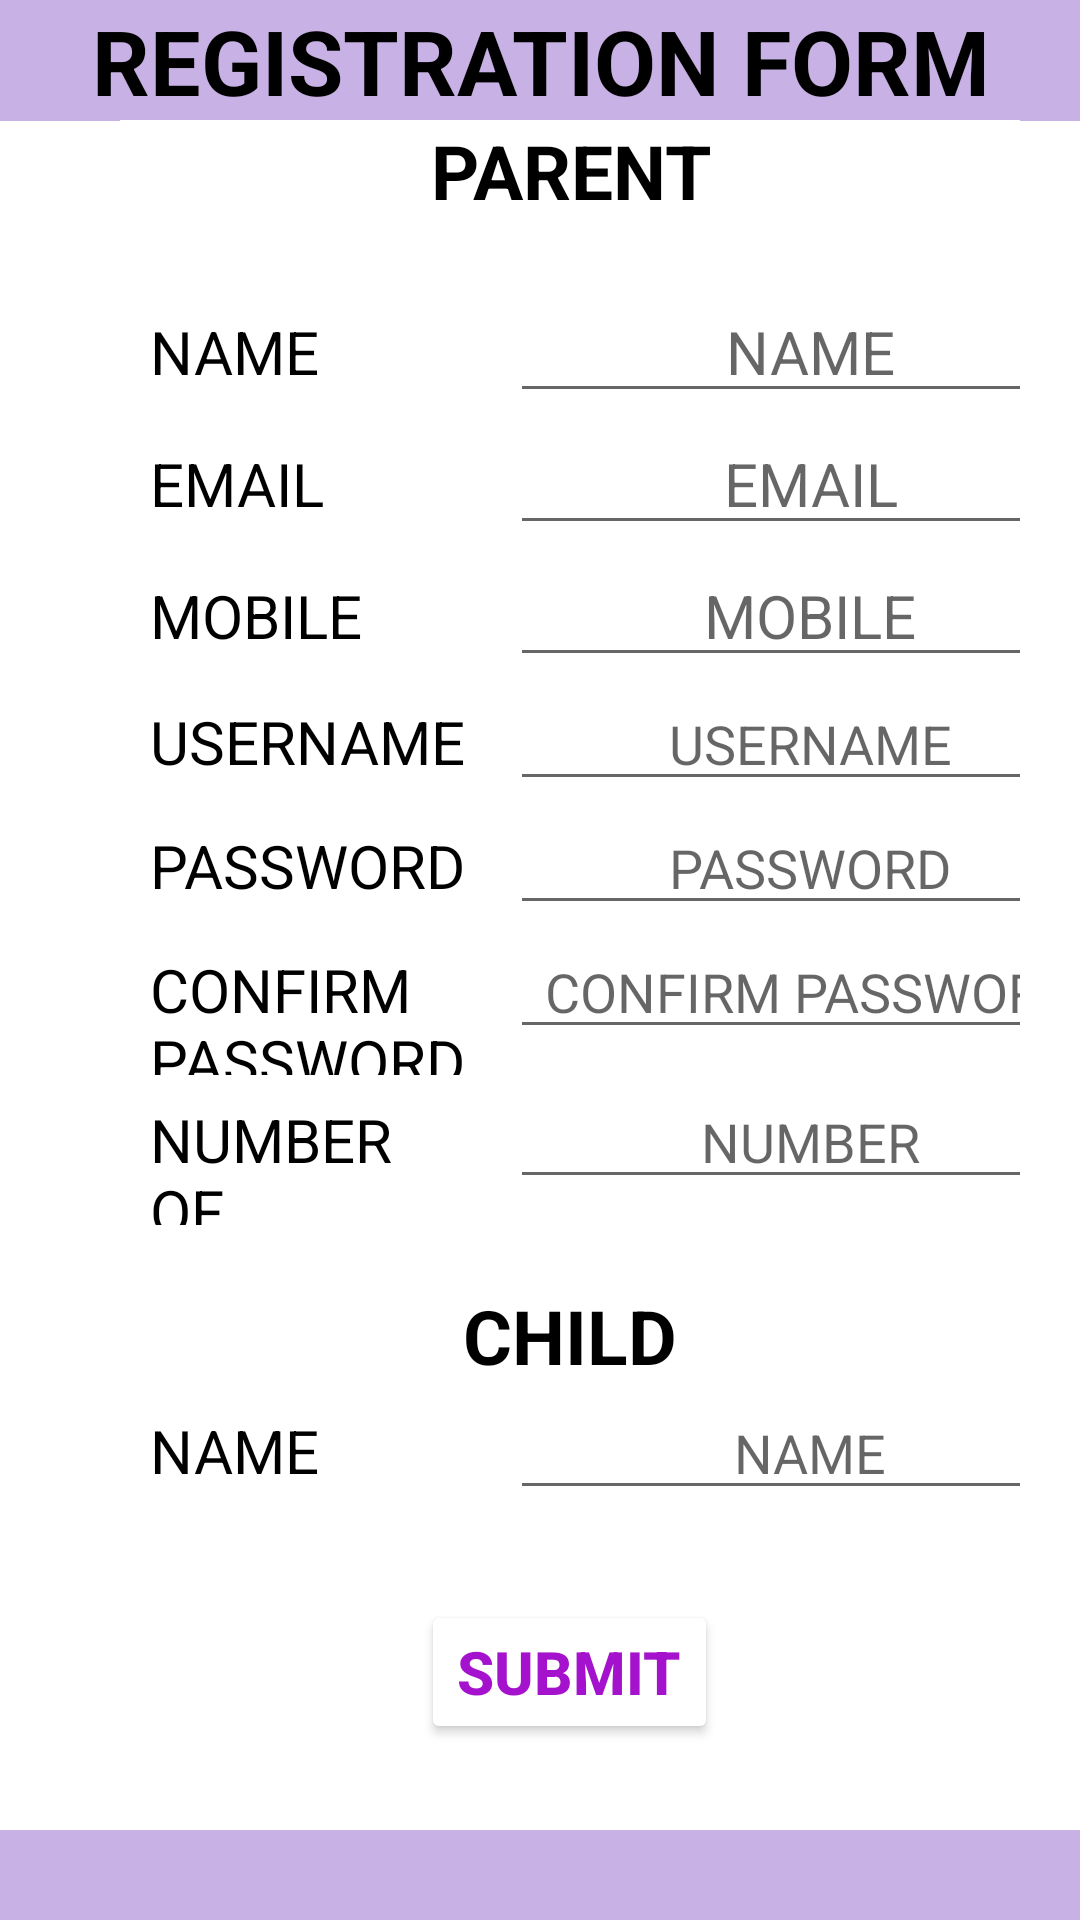

Produce the Android XML layout that renders to this screen, including the resource entries it uses.
<!-- AndroidManifest.xml: application theme Theme.Project_Kids_Tracker -->
<!-- res/layout/activity_registration.xml -->
<?xml version="1.0" encoding="utf-8"?>
<androidx.constraintlayout.widget.ConstraintLayout
    xmlns:android="http://schemas.android.com/apk/res/android"
    xmlns:app="http://schemas.android.com/apk/res-auto"
    xmlns:tools="http://schemas.android.com/tools"
    android:layout_width="match_parent"
    android:layout_height="match_parent"
    android:orientation="vertical"
    android:background="@color/white"
    tools:context=".REGISTRATION">

    <LinearLayout
        android:layout_width="match_parent"
        android:layout_height="wrap_content"
        app:layout_constraintTop_toTopOf="parent"
        app:layout_constraintStart_toStartOf="parent"
        android:background="#C8B1E4">
        <TextView
            android:layout_width="match_parent"
            android:layout_height="wrap_content"
            android:id="@+id/textView1"
            android:text="REGISTRATION FORM"
            android:textSize="30sp"
            android:gravity="center"
            android:textStyle="bold"
            android:textColor="@color/black"/>
    </LinearLayout>

    <LinearLayout
        android:layout_width="match_parent"
        android:layout_height="wrap_content"
        android:orientation="vertical"
        android:background="@color/white"
        android:id="@+id/l1"
        android:layout_marginTop="40dp"
        android:layout_marginLeft="40dp"
        android:layout_marginRight="20dp"
        app:layout_constraintStart_toStartOf="parent"
        app:layout_constraintTop_toTopOf="parent"
        app:layout_constraintEnd_toEndOf="parent">

        <TextView
            android:layout_width="match_parent"
            android:layout_height="wrap_content"
            android:id="@+id/textView2"
            android:text="PARENT"
            android:textSize="25sp"
            android:gravity="center"
            android:textStyle="bold"
            android:textColor="@color/black"/>

        <LinearLayout
            android:layout_width="match_parent"
            android:layout_height="wrap_content"
            android:orientation="horizontal">

            <TextView
                android:layout_width="120dp"
                android:layout_height="wrap_content"
                android:id="@+id/textView3"
                android:text="NAME "
                android:textSize="20sp"
                android:layout_marginTop="20dp"
                android:layout_marginLeft="10dp"
                android:textColor="@color/black"/>

            <EditText
                android:layout_width="200dp"
                android:layout_height="wrap_content"
                android:id="@+id/editText1"
                android:hint="NAME"
                android:textSize="20sp"
                android:layout_marginTop="20dp"
                android:gravity="center"/>

        </LinearLayout>
        <LinearLayout
            android:layout_width="match_parent"
            android:layout_height="wrap_content"
            android:orientation="horizontal">

            <TextView
                android:layout_width="120dp"
                android:layout_height="wrap_content"
                android:id="@+id/textView4"
                android:text="EMAIL "
                android:textSize="20sp"
                android:layout_marginLeft="10dp"
                android:textColor="@color/black"/>

            <EditText
                android:layout_width="200dp"
                android:layout_height="wrap_content"
                android:id="@+id/editText2"
                android:hint="EMAIL"
                android:textSize="20dp"
                android:gravity="center"/>
        </LinearLayout>
        <LinearLayout
            android:layout_width="match_parent"
            android:layout_height="wrap_content"
            android:orientation="horizontal">

            <TextView
                android:layout_width="120dp"
                android:layout_height="wrap_content"
                android:id="@+id/textView5"
                android:text="MOBILE "
                android:textSize="20sp"
                android:layout_marginLeft="10dp"
                android:textColor="@color/black"/>

            <EditText
                android:layout_width="200dp"
                android:layout_height="wrap_content"
                android:id="@+id/editText3"
                android:hint="MOBILE"
                android:textSize="20dp"
                android:gravity="center"/>

        </LinearLayout>
        <LinearLayout
            android:layout_width="match_parent"
            android:layout_height="wrap_content"
            android:orientation="horizontal">

            <TextView
                android:layout_width="120dp"
                android:layout_height="wrap_content"
                android:id="@+id/textView6"
                android:text="USERNAME "
                android:textSize="20sp"
                android:layout_marginLeft="10dp"
                android:textColor="@color/black"/>
            <EditText
                android:layout_width="200dp"
                android:layout_height="wrap_content"
                android:hint="USERNAME"
                android:id="@+id/editText4"
                android:gravity="center"/>
        </LinearLayout>
        <LinearLayout
            android:layout_width="match_parent"
            android:layout_height="wrap_content"
            android:orientation="horizontal">

            <TextView
                android:layout_width="120dp"
                android:layout_height="wrap_content"
                android:id="@+id/textView7"
                android:text="PASSWORD"
                android:textSize="20sp"
                android:layout_marginLeft="10dp"
                android:textColor="@color/black"/>
            <EditText
                android:layout_width="200dp"
                android:layout_height="wrap_content"
                android:hint="PASSWORD"
                android:inputType="textPassword"
                android:id="@+id/editText5"
                android:gravity="center"/>

        </LinearLayout>
        <LinearLayout
            android:layout_width="match_parent"
            android:layout_height="wrap_content"
            android:orientation="horizontal">

            <TextView
                android:layout_width="110dp"
                android:id="@+id/textView8"
                android:layout_height="50dp"
                android:text="CONFIRM PASSWORD "
                android:textSize="20sp"
                android:layout_marginLeft="10dp"
                android:textColor="@color/black"/>
            <EditText
                android:layout_width="200dp"
                android:layout_height="wrap_content"
                android:hint="CONFIRM PASSWORD"
                android:layout_marginLeft="10dp"
                android:inputType="textPassword"
                android:id="@+id/editText6"
                android:gravity="center"/>
        </LinearLayout>
        <LinearLayout
            android:layout_width="match_parent"
            android:layout_height="wrap_content"
            android:orientation="horizontal">

            <TextView
                android:layout_width="110dp"
                android:layout_height="50dp"
                android:id="@+id/textView9"
                android:text="NUMBER OF CHILDREN "
                android:textSize="20sp"
                android:layout_marginLeft="10dp"
                android:textColor="@color/black"/>

            <EditText
                android:layout_width="200dp"
                android:id="@+id/editText7"
                android:hint="NUMBER"
                android:layout_marginLeft="10dp"
                android:gravity="center"
                android:layout_height="wrap_content"/>

        </LinearLayout>
        <TextView
            android:layout_width="match_parent"
            android:layout_height="wrap_content"
            android:id="@+id/textView10"
            android:text="CHILD"
            android:textSize="25sp"
            android:layout_marginTop="20dp"
            android:textStyle="bold"
            android:gravity="center"
            android:textColor="@color/black"/>

        <LinearLayout
            android:layout_width="match_parent"
            android:layout_height="wrap_content"
            android:orientation="horizontal">

            <TextView
                android:layout_width="120dp"
                android:layout_height="wrap_content"
                android:id="@+id/textView11"
                android:text="NAME "
                android:textSize="20sp"
                android:layout_marginLeft="10dp"
                android:textColor="@color/black"/>

            <EditText
                android:layout_width="200dp"
                android:layout_height="wrap_content"
                android:id="@+id/editText8"
                android:hint="NAME"
                android:gravity="center"/>

        </LinearLayout>

        <Button
            android:layout_width="wrap_content"
            android:layout_height="wrap_content"
            android:id="@+id/btn1"
            android:text="SUBMIT"
            android:textStyle="bold"
            android:textColor="#A412CD"
            android:textSize="20dp"
            android:layout_gravity="center"
            android:layout_marginTop="30dp"
            android:backgroundTint="@color/white"/>
    </LinearLayout>

    <LinearLayout
        android:layout_width="match_parent"
        android:layout_height="30dp"
        android:layout_marginTop="100dp"
        android:background="#C8B1E4"
        app:layout_constraintStart_toStartOf="parent"
        app:layout_constraintEnd_toEndOf="parent"
        app:layout_constraintBottom_toBottomOf="parent">
    </LinearLayout>
</androidx.constraintlayout.widget.ConstraintLayout>
<!-- resources referenced by this layout -->
<resources>
  <style name="Theme.Project_Kids_Tracker" parent="Theme.MaterialComponents.DayNight.NoActionBar">
          
          <item name="colorPrimary">@color/purple_500</item>
          <item name="colorPrimaryVariant">@color/purple_700</item>
          <item name="colorOnPrimary">@color/white</item>
          
          <item name="colorSecondary">@color/teal_200</item>
          <item name="colorSecondaryVariant">@color/teal_700</item>
          <item name="colorOnSecondary">@color/black</item>
          
          <item name="android:statusBarColor">?attr/colorPrimaryVariant</item>
          
      </style>
  <!-- not gathered from this repository: default colours our renderer supplied (Android Studio template values) -->
  <color name="purple_500">#FF6200EE</color>
  <color name="purple_700">#FF3700B3</color>
  <color name="teal_200">#FF03DAC5</color>
  <color name="teal_700">#FF018786</color>
  <color name="black">#FF000000</color>
  <color name="white">#FFFFFFFF</color>
</resources>
